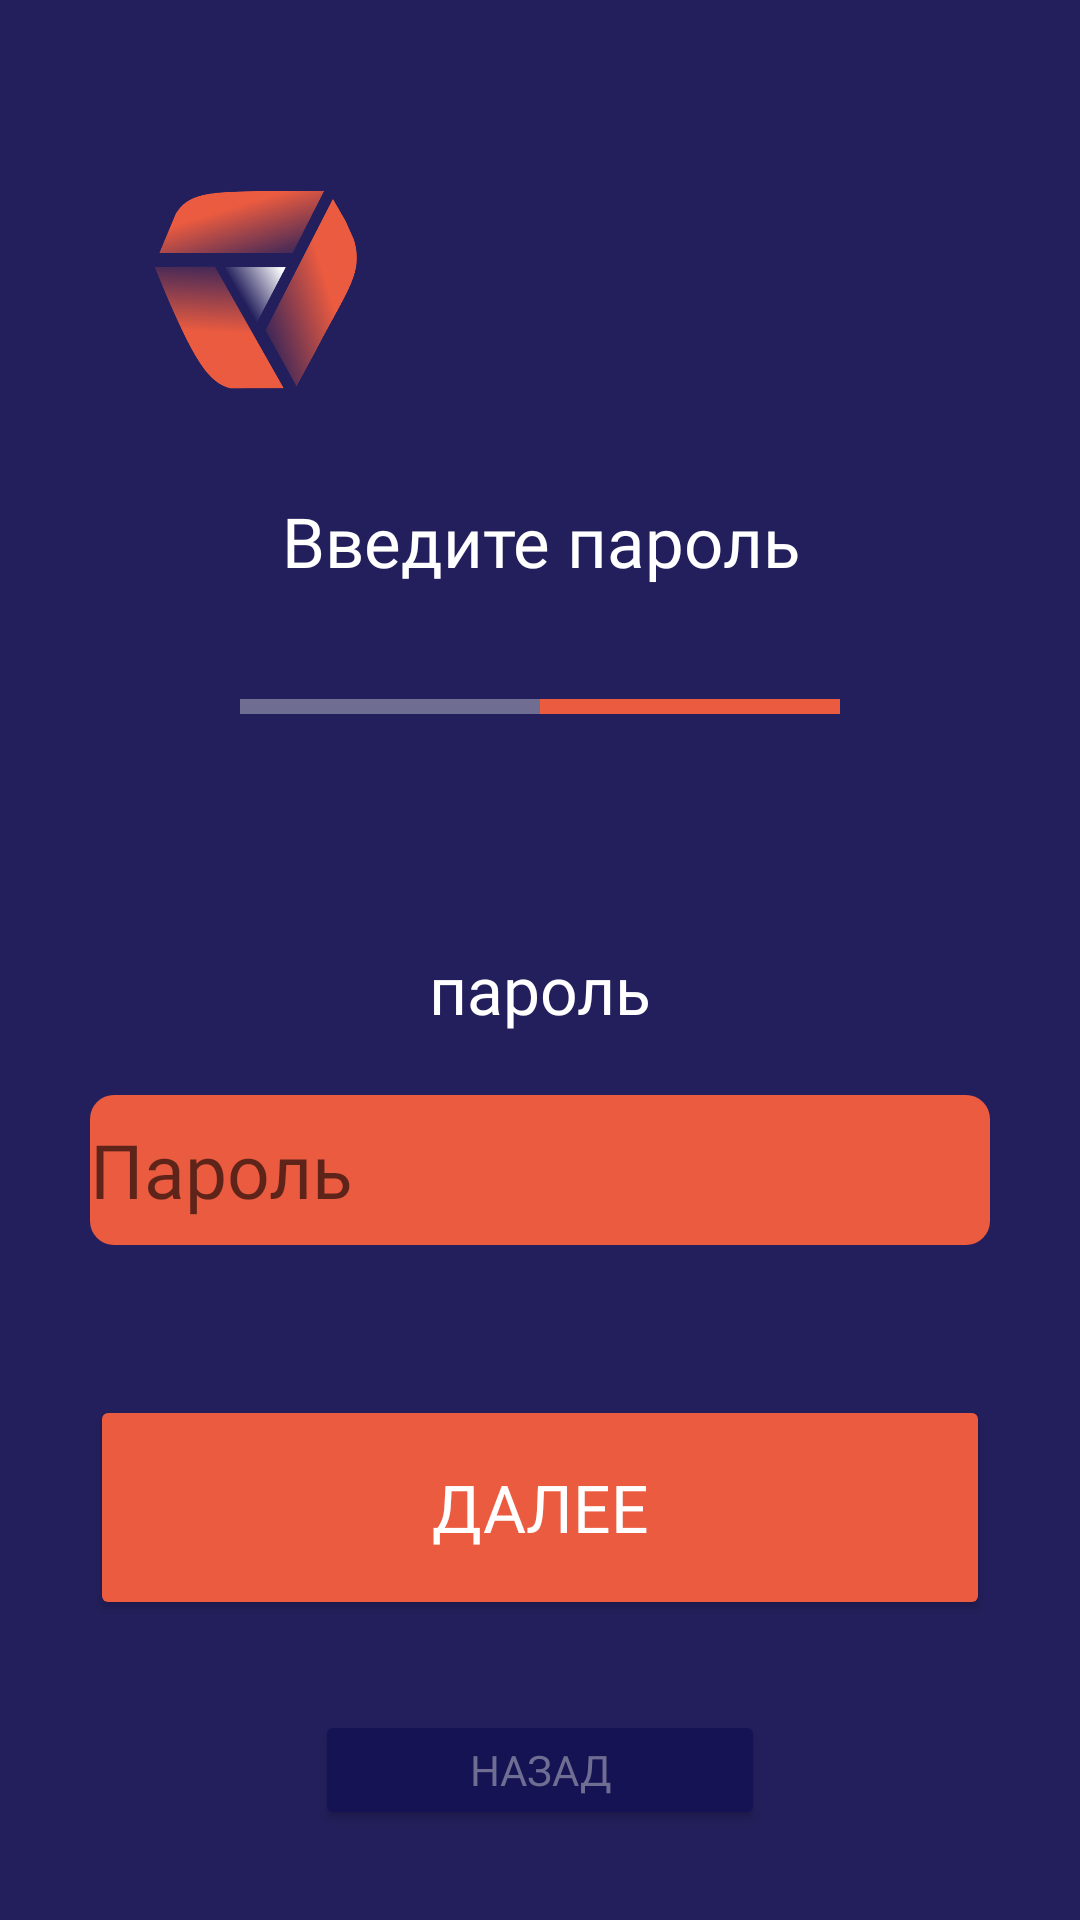

Layout XML and referenced resources for this Android screen:
<!-- AndroidManifest.xml: application theme Theme.InterNiti -->
<!-- res/layout/fragment_register_pg2.xml -->
<?xml version="1.0" encoding="utf-8"?>
<androidx.constraintlayout.widget.ConstraintLayout xmlns:android="http://schemas.android.com/apk/res/android"
    xmlns:app="http://schemas.android.com/apk/res-auto"
    xmlns:tools="http://schemas.android.com/tools"
    android:layout_width="match_parent"
    android:layout_height="match_parent"
    tools:context=".RegPG.FragmentRegisterPg2"
    android:background="@color/blue">

    <ImageView
        android:id="@+id/imageView4"
        android:layout_width="75dp"
        android:layout_height="75dp"
        android:layout_marginStart="50dp"
        android:layout_marginTop="60dp"
        android:src="@drawable/icon"
        app:layout_constraintStart_toStartOf="parent"
        app:layout_constraintTop_toTopOf="parent" />

    <TextView
        android:id="@+id/textView3"
        android:layout_width="0dp"
        android:layout_height="50dp"
        android:layout_marginTop="30dp"
        android:fontFamily="@font/cost"
        android:text="Введите пароль"
        android:textAlignment="center"
        android:textColor="@color/white"
        android:textSize="23sp"
        app:layout_constraintEnd_toEndOf="parent"
        app:layout_constraintStart_toStartOf="parent"
        app:layout_constraintTop_toBottomOf="@+id/imageView4" />
    <View
        android:id="@+id/view"
        android:layout_width="100dp"
        android:layout_height="5dp"
        android:layout_marginTop="18dp"
        android:layout_marginEnd="100dp"
        android:background="@color/lightBlue"
        app:layout_constraintEnd_toEndOf="parent"
        app:layout_constraintStart_toStartOf="parent"
        app:layout_constraintTop_toBottomOf="@+id/textView3" />

    <View
        android:id="@+id/view2"
        android:layout_width="100dp"
        android:layout_height="5dp"
        android:layout_marginTop="18dp"
        android:background="@color/orange"
        app:layout_constraintStart_toEndOf="@+id/view"
        app:layout_constraintTop_toBottomOf="@+id/textView3" />

    <TextView
        android:id="@+id/textView2"
        android:layout_width="0dp"
        android:layout_height="50dp"
        android:fontFamily="@font/cost"
        android:text="пароль"
        android:textAlignment="center"
        android:textColor="@color/white"
        android:textSize="22sp"
        app:layout_constraintBottom_toTopOf="@+id/Pasword"
        app:layout_constraintEnd_toEndOf="@+id/Pasword"
        app:layout_constraintHorizontal_bias="0.0"
        app:layout_constraintStart_toStartOf="@+id/Pasword" />

    <EditText
        android:id="@+id/Pasword"
        android:layout_width="300dp"
        android:layout_height="50dp"
        android:layout_marginTop="150dp"
        android:background="@drawable/shape_edit_text"
        android:ems="10"
        android:fontFamily="@font/cost"
        android:hint="Пароль"
        android:inputType="textPassword"
        android:textColor="@color/white"
        android:textSize="25sp"
        app:layout_constraintEnd_toEndOf="parent"
        app:layout_constraintStart_toStartOf="parent"
        app:layout_constraintTop_toBottomOf="@+id/textView3" />

    <Button
        android:id="@+id/button_reg_pg2"
        android:layout_width="300dp"
        android:layout_height="75dp"
        android:layout_marginBottom="100dp"
        android:backgroundTint="@color/orange"
        android:fontFamily="@font/cost"
        android:text="Далее"
        android:textColor="@color/white"
        android:textSize="22sp"
        app:cornerRadius="10dp"
        app:layout_constraintBottom_toBottomOf="parent"
        app:layout_constraintEnd_toEndOf="parent"
        app:layout_constraintStart_toStartOf="parent" />

    <Button
        android:id="@+id/button_back_pg2_reg"
        android:layout_width="150dp"
        android:layout_height="40dp"
        android:layout_marginTop="30dp"
        android:backgroundTint="@color/darkBlue"
        android:fontFamily="@font/cost"
        android:text="Назад"
        android:textColor="@color/lightBlue"
        android:textSize="14sp"

        app:cornerRadius="12dp"
        app:icon="@drawable/back"
        app:iconTint="@color/lightBlue"
        app:layout_constraintEnd_toEndOf="parent"
        app:layout_constraintStart_toStartOf="parent"
        app:layout_constraintTop_toBottomOf="@+id/button_reg_pg2" />


</androidx.constraintlayout.widget.ConstraintLayout>
<!-- resources referenced by this layout -->
<resources>
  <color name="blue">#231F5C</color>
  <color name="darkBlue">#151354</color>
  <color name="lightBlue">#6F6D92</color>
  <color name="orange">#EB5B40</color>
  <color name="white">#FFFFFF</color>
  <!-- drawable back (drawable) -->
  <vector xmlns:android="http://schemas.android.com/apk/res/android"
      android:width="20dp"
      android:height="20dp"
      android:viewportWidth="20"
      android:viewportHeight="20">
    <path
        android:pathData="M6.521,10.833L11.188,15.5L10,16.667L3.333,10L10,3.333L11.188,4.5L6.521,9.167H16.667V10.833H6.521Z"
        android:fillColor="#6F6D92"/>
  </vector>
  <!-- drawable icon: png bitmap (drawable, 106689 bytes) -->
  <!-- drawable shape_edit_text (drawable) -->
  <?xml version="1.0" encoding="utf-8"?>
  <shape xmlns:android="http://schemas.android.com/apk/res/android">
  <solid android:color="@color/orange"/>
      <corners android:radius="8dp"/>
  </shape>
  <style name="Theme.InterNiti" parent="Theme.MaterialComponents.DayNight.NoActionBar">
          <item name="android:statusBarColor">@color/darkBlue</item>
      </style>
</resources>
